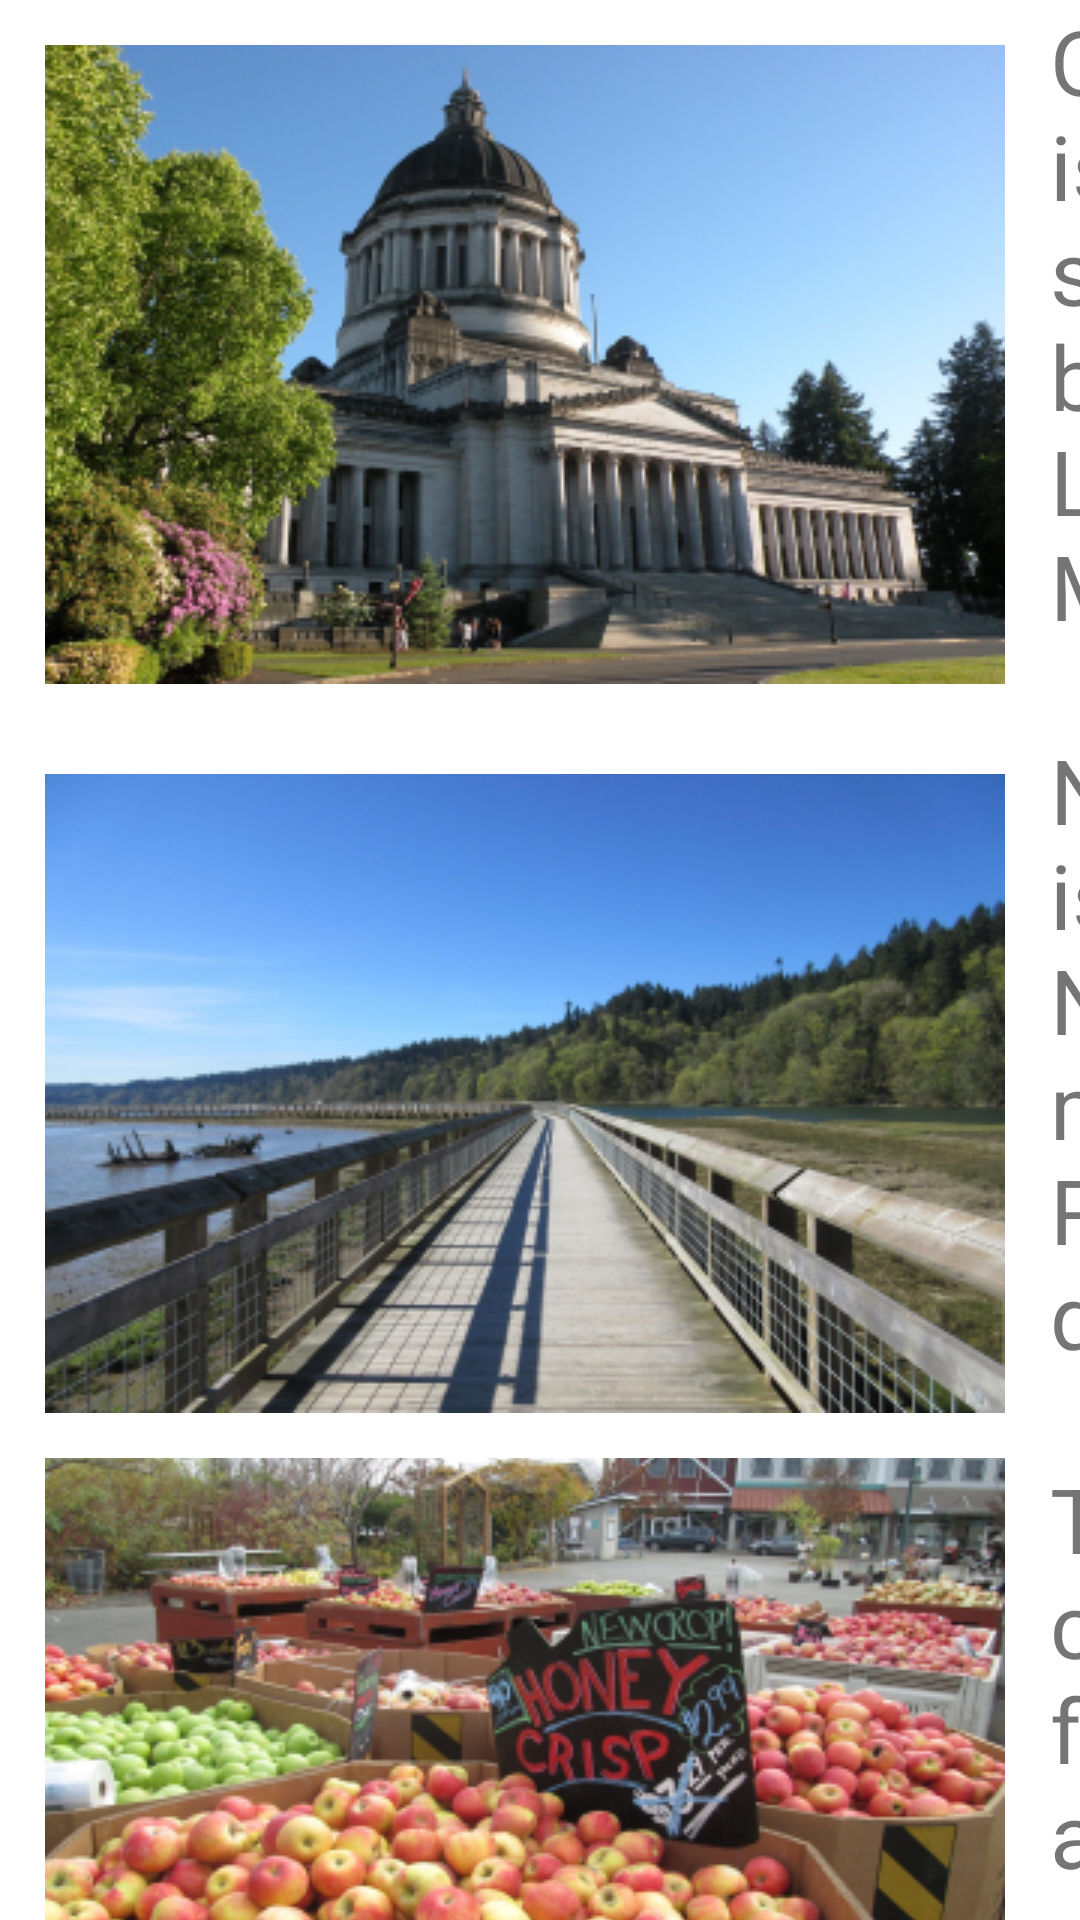

Android layout source for this screen:
<!-- AndroidManifest.xml: application theme Theme.BikeAndBarge -->
<!-- res/layout/photos.xml -->
<?xml version="1.0" encoding="utf-8"?>
<TableLayout xmlns:android="http://schemas.android.com/apk/res/android"
    android:layout_width="match_parent" android:layout_height="match_parent">
    <TableRow>
        <ImageView
            android:id="@+id/imgStateCapital"
            android:contentDescription="@string/txtDescription"
            android:layout_width="wrap_content"
            android:layout_height="wrap_content"
            android:src="@drawable/washington_state_capitol"
            android:padding="15sp" />
        <TextView
            android:layout_width="600dp"
            android:layout_height="wrap_content"
            android:text="@string/txtStateCapital"
            android:textSize="30sp" />
    </TableRow>
    <TableRow>
        <ImageView
            android:id="@+id/imgBoardWalk"
            android:contentDescription="@string/txtDescription"
            android:layout_width="wrap_content"
            android:layout_height="wrap_content"
            android:src="@drawable/boardwalk"
            android:padding="15sp" />
        <TextView
            android:layout_width="600dp"
            android:layout_height="wrap_content"
            android:text="@string/txtBoardWalk"
            android:textSize="30sp" />
    </TableRow>
    <TableRow>
        <ImageView
            android:id="@+id/imgFarmerMarket"
            android:contentDescription="@string/txtDescription"
            android:layout_width="wrap_content"
            android:layout_height="wrap_content"
            android:src="@drawable/olympia_farmer_market"
            android:scaleType="center"
            android:padding="15sp" />
        <TextView
            android:layout_width="600dp"
            android:layout_height="wrap_content"
            android:text="@string/txtOlyFarmerMarket"
            android:textSize="30sp" />
    </TableRow>

</TableLayout>
<!-- resources referenced by this layout -->
<resources>
  <!-- drawable boardwalk: png bitmap (drawable, 133486 bytes) -->
  <!-- drawable olympia_farmer_market: png bitmap (drawable, 174744 bytes) -->
  <!-- drawable washington_state_capitol: png bitmap (drawable, 151741 bytes) -->
  <string name="txtBoardWalk">Nisqually National Wildlife in Olympia, is located where the freshwater of the Nisqually River flows into Puget Sound. The mosaic of different habitats found on the River Delta provide optimal conditions for diverse and abundant wildlife.</string>
  <string name="txtDescription">Olympia Tour Image</string>
  <string name="txtOlyFarmerMarket">The Market is open four days a week. You can expect to find fresh produce from local farms, flowers, meat, seafood, baked goods, and much more.</string>
  <string name="txtStateCapital">Olympia, the capital of Washington state, is at the southern end of Puget Sound. The sprawling Washington State Capitol Campus, beside Capitol Lake, includes the stately Legislative Building and the 1909 Governor’s Mansion.</string>
  <style name="Theme.BikeAndBarge" parent="Theme.MaterialComponents.DayNight.DarkActionBar">
          
          <item name="colorPrimary">@color/purple_500</item>
          <item name="colorPrimaryVariant">@color/purple_700</item>
          <item name="colorOnPrimary">@color/white</item>
          
          <item name="colorSecondary">@color/teal_200</item>
          <item name="colorSecondaryVariant">@color/teal_700</item>
          <item name="colorOnSecondary">@color/black</item>
          
          <item name="android:statusBarColor" tools:targetApi="l">?attr/colorPrimaryVariant</item>
          
      </style>
  <!-- not gathered from this repository: default colours our renderer supplied (Android Studio template values) -->
  <color name="purple_500">#FF6200EE</color>
  <color name="purple_700">#FF3700B3</color>
  <color name="teal_200">#FF03DAC5</color>
  <color name="teal_700">#FF018786</color>
  <color name="black">#FF000000</color>
  <color name="white">#FFFFFFFF</color>
</resources>
